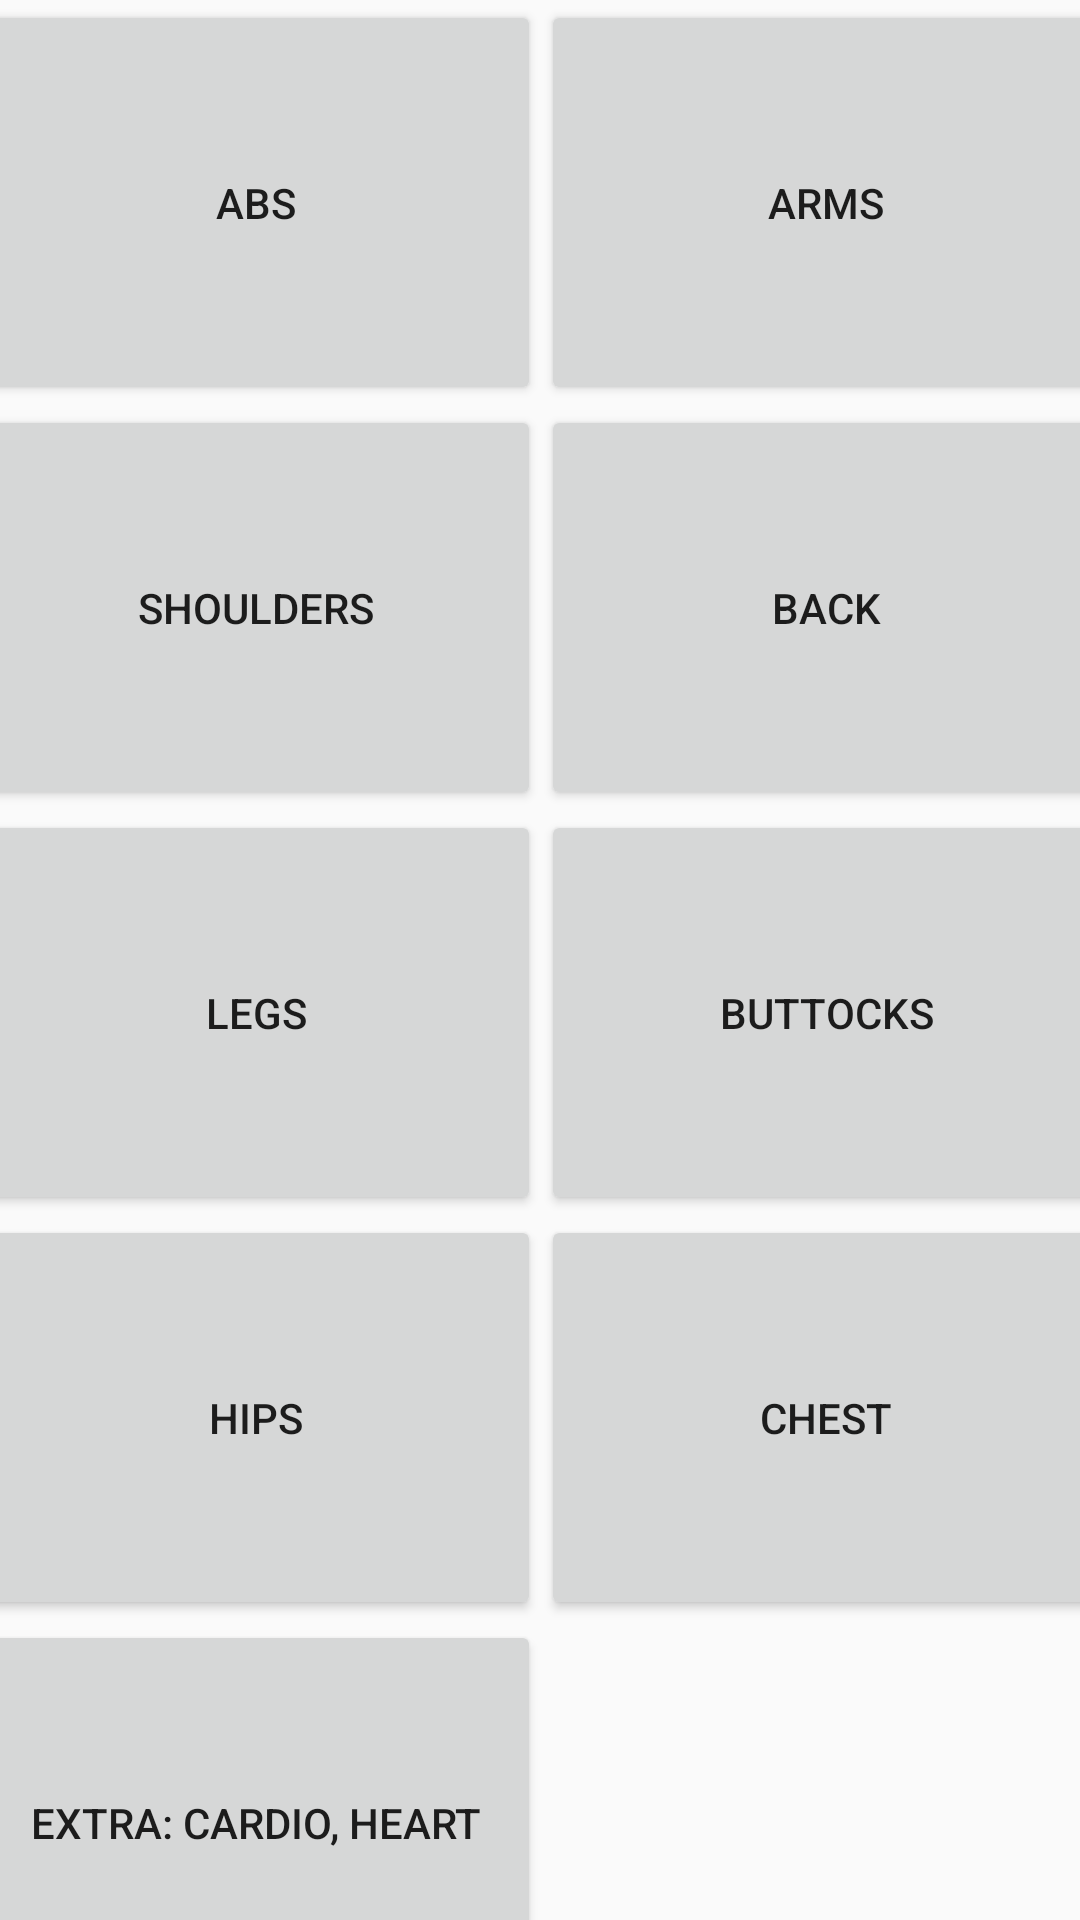

Produce the Android XML layout that renders to this screen, including the resource entries it uses.
<!-- AndroidManifest.xml: application theme AppTheme -->
<!-- res/layout/body_parts.xml -->
<?xml version="1.0" encoding="utf-8"?>
<androidx.constraintlayout.widget.ConstraintLayout
    xmlns:android="http://schemas.android.com/apk/res/android"
    xmlns:app="http://schemas.android.com/apk/res-auto"
    xmlns:tools="http://schemas.android.com/tools"
    android:layout_width="match_parent"
    android:layout_height="match_parent">

    <TableLayout
        android:layout_width="380dp"
        android:layout_height="match_parent"
        app:layout_constraintBottom_toBottomOf="parent"
        app:layout_constraintEnd_toEndOf="parent"
        app:layout_constraintStart_toStartOf="parent"
        app:layout_constraintTop_toTopOf="parent">

        <TableRow
            android:layout_width="match_parent"
            android:layout_height="match_parent">

            <Button
                android:id="@+id/btn_abs"
                android:layout_width="190dp"
                android:layout_height="135dp"
                android:text="Abs" />

            <Button
                android:id="@+id/btn_arms"
                android:layout_width="190dp"
                android:layout_height="135dp"
                android:text="Arms" />
        </TableRow>

        <TableRow
            android:layout_width="match_parent"
            android:layout_height="match_parent">

            <Button
                android:id="@+id/btn_shoulders"
                android:layout_width="190dp"
                android:layout_height="135dp"
                android:text="Shoulders" />

            <Button
                android:id="@+id/btn_back"
                android:layout_width="190dp"
                android:layout_height="135dp"
                android:text="Back" />

        </TableRow>

        <TableRow
            android:layout_width="match_parent"
            android:layout_height="match_parent">

            <Button
                android:id="@+id/btn_legs"
                android:layout_width="190dp"
                android:layout_height="135dp"
                android:text="Legs" />

            <Button
                android:id="@+id/btn_buttocks"
                android:layout_width="190dp"
                android:layout_height="135dp"
                android:text="Buttocks" />
        </TableRow>

        <TableRow
            android:layout_width="match_parent"
            android:layout_height="244dp">

            <Button
                android:id="@+id/btn_hips"
                android:layout_width="190dp"
                android:layout_height="135dp"
                android:text="Hips" />

            <Button
                android:id="@+id/btn_chest"
                android:layout_width="190dp"
                android:layout_height="135dp"
                android:text="Chest" />
        </TableRow>

        <TableRow
            android:layout_width="match_parent"
            android:layout_height="match_parent">

            <Button
                android:id="@+id/btn_extra"
                android:layout_width="190dp"
                android:layout_height="135dp"
                android:text="Extra: Cardio, Heart" />

        </TableRow>

    </TableLayout>
</androidx.constraintlayout.widget.ConstraintLayout>
<!-- resources referenced by this layout -->
<resources>
  <style name="AppTheme" parent="Theme.AppCompat.Light.NoActionBar">
          
          <item name="colorPrimary">@color/colorLoginView</item>
          <item name="colorAccent">@color/colorAccent</item>
      </style>
  <color name="colorLoginView">#DC2367</color>
  <color name="colorAccent">#bd3967</color>
</resources>
